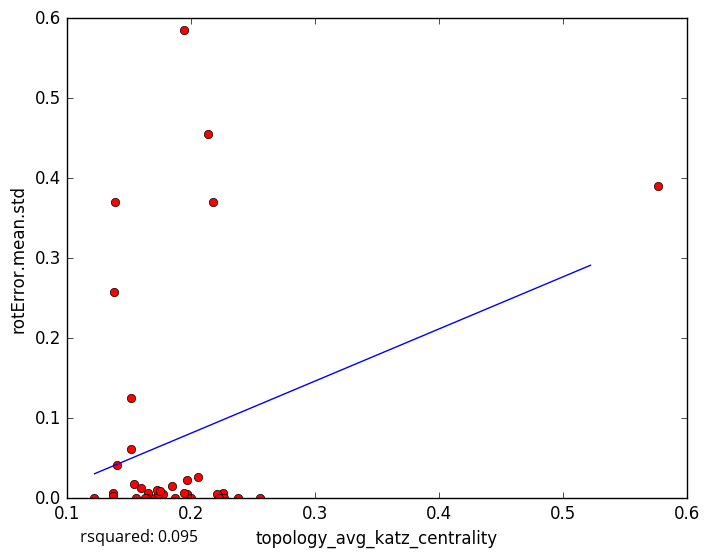

Values plotted in this chart, from the file beside it:
topology_avg_katz_centrality, rotError.mean.std
0.1778, 0.005571
0.1737, 0.005774
0.2258, 0.006121
0.1972, 0.005801
0.1726, 0.01044
0.156, 0.0
0.1374, 0.007164
0.2218, 0.004242
0.2136, 0.4548
0.1947, 0.5853
0.168, 0.0
0.1654, 0.005927
0.1645, 0.0
0.2214, 0.004937
0.2263, 0.000363
0.2225, 1e-05
0.1972, 0.02323
0.2004, 0.0
0.16, 0.01257
0.163, 0.0
0.1369, 0.002974
0.1749, 0.009404
0.1538, 0.0173
0.5769, 0.3899
0.2555, 0.0
0.2177, 0.3708
0.1845, 0.01548
0.1404, 0.04147
0.1379, 0.258
0.2057, 0.02646
0.187, 0.0
0.1517, 0.062
0.139, 0.37
0.2377, 0.0
0.152, 0.1258
0.1223, 0.0
0.1947, 0.006535
5-Fold RMSE:, 0.1766, 0.1413, 0.2002, 0.1349, 0.1349
Average 5-Fold RMSE:, 0.1556
5-Fold rsquared:, -791.1, 0.1283, -25.53, -0.03865, -0.03865
Average 5-Fold rsquared:, -163.5
